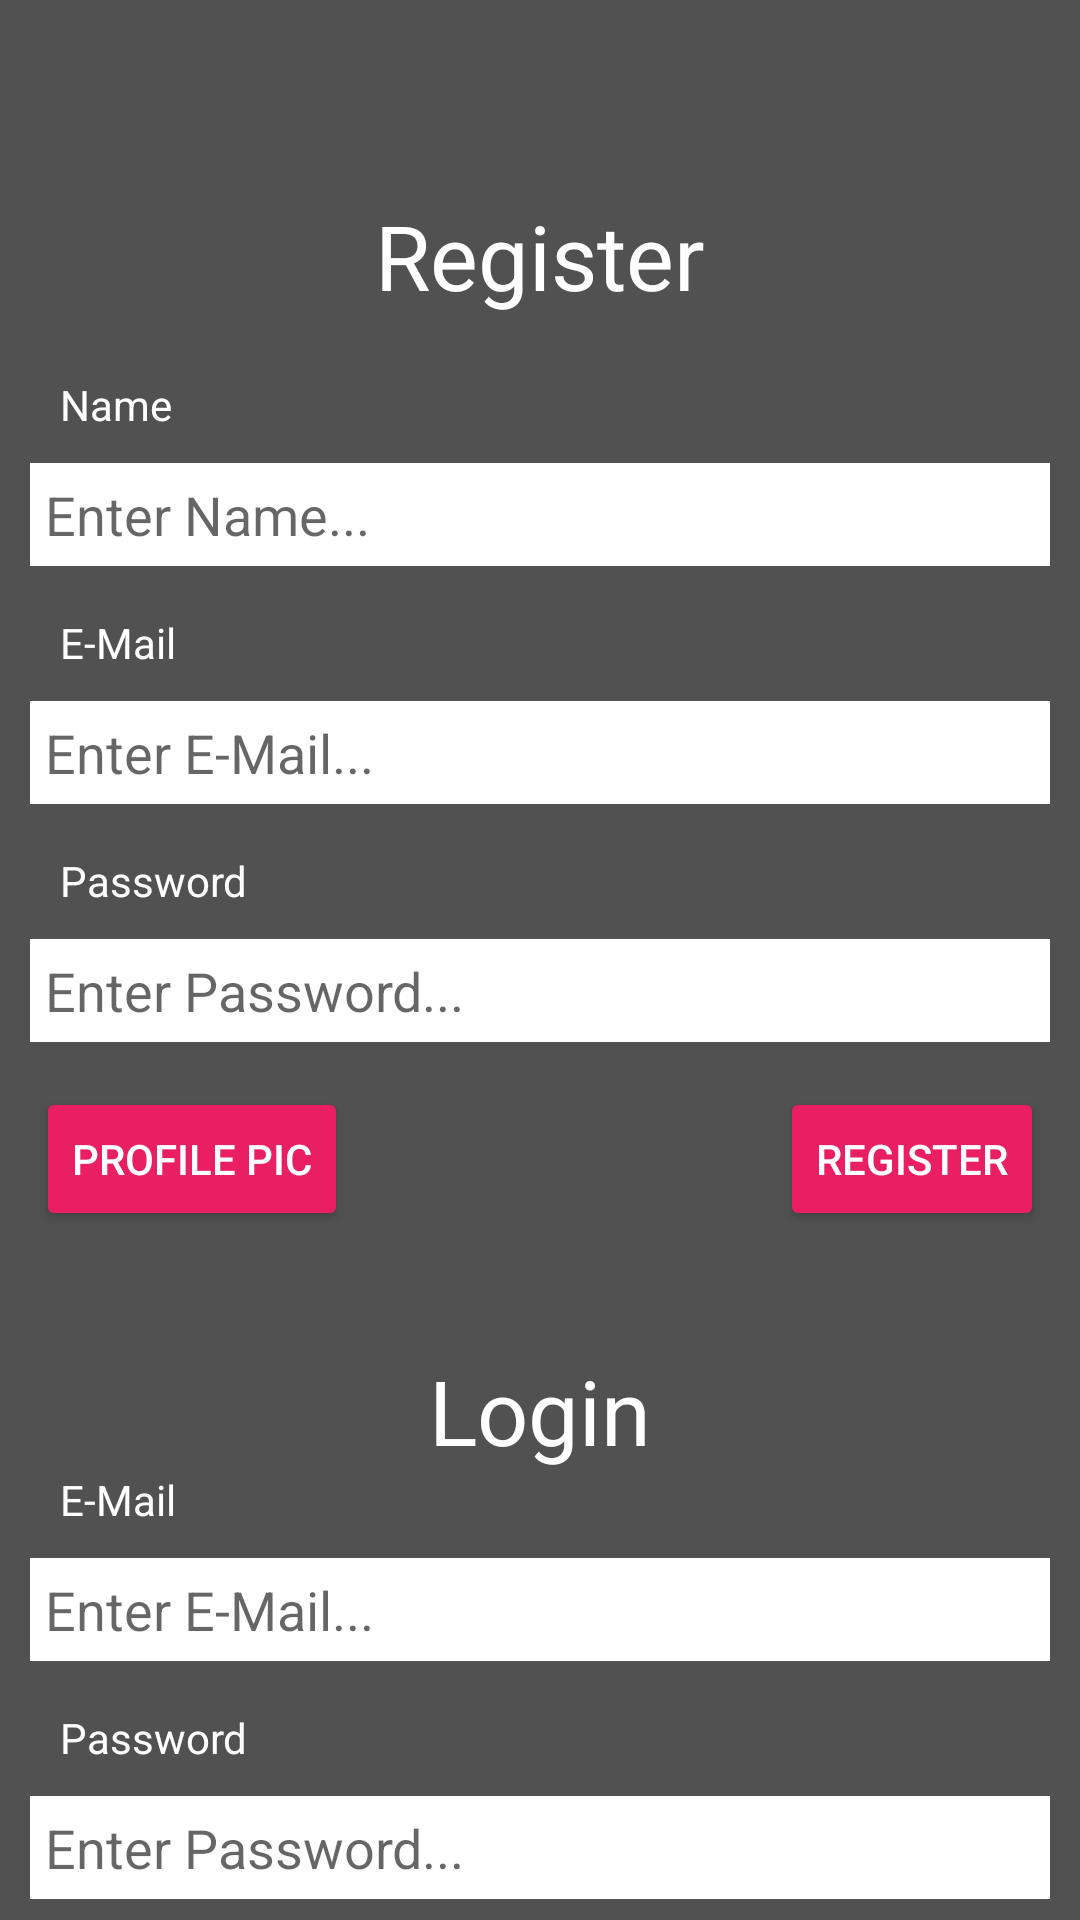

Write the Android layout XML for this screen, with the resource values it uses.
<!-- AndroidManifest.xml: application theme Theme.SekoChat -->
<!-- res/layout/activity_log_reg.xml -->
<?xml version="1.0" encoding="utf-8"?>
<androidx.constraintlayout.widget.ConstraintLayout xmlns:android="http://schemas.android.com/apk/res/android"
    xmlns:app="http://schemas.android.com/apk/res-auto"
    xmlns:tools="http://schemas.android.com/tools"
    android:layout_width="match_parent"
    android:layout_height="match_parent"
    android:background="#515151"
    tools:context=".LogReg">

    <TextView
        android:id="@+id/textView3"
        android:layout_width="wrap_content"
        android:layout_height="wrap_content"
        android:text="Register"
        android:layout_marginTop="65dp"
        android:textColor="@android:color/white"
        android:textSize="30sp"
        app:layout_constraintEnd_toEndOf="parent"
        app:layout_constraintStart_toStartOf="parent"
        app:layout_constraintTop_toTopOf="parent" />

    <TextView
        android:id="@+id/textView10"
        android:layout_width="wrap_content"
        android:layout_height="wrap_content"
        android:text="Name"
        android:layout_marginTop="20dp"
        android:layout_marginStart="10dp"
        android:textColor="@android:color/white"
        app:layout_constraintStart_toStartOf="@+id/etEmailRegister"
        app:layout_constraintTop_toBottomOf="@+id/textView3" />

    <EditText
        android:id="@+id/nameRegister"
        android:layout_width="0dp"
        android:layout_height="wrap_content"
        android:hint="Enter Name..."
        android:layout_margin="10dp"
        android:layout_weight=".5"
        android:background="@color/white"
        android:elevation="-20dp"
        android:padding="5dp"
        android:singleLine="true"
        app:layout_constraintEnd_toEndOf="parent"
        app:layout_constraintStart_toStartOf="parent"
        app:layout_constraintTop_toBottomOf="@+id/textView10" />

    <TextView
        android:id="@+id/textView"
        android:layout_width="wrap_content"
        android:layout_height="wrap_content"
        android:text="E-Mail"
        android:layout_marginTop="16dp"
        android:layout_marginStart="10dp"
        android:textColor="@android:color/white"
        app:layout_constraintStart_toStartOf="@+id/etEmailRegister"
        app:layout_constraintTop_toBottomOf="@+id/nameRegister" />

    <EditText
        android:id="@+id/etEmailRegister"
        android:layout_width="0dp"
        android:layout_height="wrap_content"
        android:hint="Enter E-Mail..."
        android:layout_margin="10dp"
        android:layout_weight=".5"
        android:background="@color/white"
        android:elevation="-20dp"
        android:padding="5dp"
        android:singleLine="true"
        android:inputType="textEmailAddress"
        app:layout_constraintEnd_toEndOf="parent"
        app:layout_constraintStart_toStartOf="parent"
        app:layout_constraintTop_toBottomOf="@+id/textView" />


    <TextView
        android:id="@+id/textView2"
        android:layout_width="wrap_content"
        android:layout_height="wrap_content"
        android:layout_marginTop="16dp"
        android:layout_marginStart="10dp"
        android:textColor="@android:color/white"
        android:text="Password"
        app:layout_constraintStart_toStartOf="@+id/etPasswordRegister"
        app:layout_constraintTop_toBottomOf="@+id/etEmailRegister" />

    <EditText
        android:id="@+id/etPasswordRegister"
        android:hint="Enter Password..."
        android:layout_width="0dp"
        android:layout_height="wrap_content"
        android:layout_margin="10dp"
        android:layout_weight=".5"
        android:background="@color/white"
        android:elevation="-20dp"
        android:padding="5dp"
        android:singleLine="true"
        android:inputType="textPassword"
        app:layout_constraintEnd_toEndOf="parent"
        app:layout_constraintHorizontal_bias="0.5"
        app:layout_constraintStart_toStartOf="parent"
        app:layout_constraintTop_toBottomOf="@+id/textView2" />

    <Button
        android:id="@+id/btnRegister"
        android:layout_width="wrap_content"
        android:layout_height="wrap_content"
        android:layout_marginTop="15dp"
        android:layout_marginEnd="12dp"
        android:backgroundTint="#E91E63"
        android:elevation="20dp"
        android:onClick="btnreg"
        android:text="Register"
        android:textColor="@android:color/white"
        app:layout_constraintEnd_toEndOf="parent"
        app:layout_constraintTop_toBottomOf="@+id/etPasswordRegister" />

    <Button
        android:id="@+id/btnupload"
        android:layout_width="wrap_content"
        android:layout_height="wrap_content"
        android:layout_marginTop="15dp"
        android:layout_marginStart="12dp"
        android:backgroundTint="#E91E63"
        android:elevation="20dp"
        android:onClick="btnupd"
        android:text="Profile pic"
        android:textColor="@android:color/white"
        app:layout_constraintStart_toStartOf="parent"
        app:layout_constraintTop_toBottomOf="@+id/etPasswordRegister" />

    <TextView
        android:id="@+id/textView4"
        android:layout_width="wrap_content"
        android:layout_height="wrap_content"
        android:text="Login"
        android:layout_marginTop="450dp"
        android:textColor="@android:color/white"
        android:textSize="30sp"
        app:layout_constraintEnd_toEndOf="parent"
        app:layout_constraintHorizontal_bias="0.5"
        app:layout_constraintStart_toStartOf="parent"
        app:layout_constraintTop_toTopOf="parent" />



    <TextView
        android:id="@+id/textView7"
        android:layout_width="wrap_content"
        android:layout_height="wrap_content"
        android:text="E-Mail"
        android:layout_marginStart="10dp"
        android:textColor="@android:color/white"
        app:layout_constraintStart_toStartOf="@+id/etEmailLogin"
        app:layout_constraintTop_toBottomOf="@+id/textView4" />

    <EditText
        android:id="@+id/etEmailLogin"
        android:layout_width="0dp"
        android:layout_height="wrap_content"
        android:hint="Enter E-Mail..."
        android:layout_margin="10dp"
        android:layout_weight=".5"
        android:background="@color/white"
        android:elevation="-20dp"
        android:padding="5dp"
        android:singleLine="true"

        android:inputType="textEmailAddress"
        app:layout_constraintEnd_toEndOf="parent"
        app:layout_constraintStart_toStartOf="parent"
        app:layout_constraintTop_toBottomOf="@+id/textView7" />

    <TextView
        android:id="@+id/textView6"
        android:layout_width="wrap_content"
        android:layout_height="wrap_content"
        android:layout_marginTop="16dp"
        android:layout_marginStart="10dp"
        android:textColor="@android:color/white"
        android:text="Password"
        app:layout_constraintStart_toStartOf="@id/etPasswordLogin"
        app:layout_constraintTop_toBottomOf="@+id/etEmailLogin" />

    <EditText
        android:id="@+id/etPasswordLogin"
        android:layout_width="0dp"
        android:layout_height="wrap_content"
        android:hint="Enter Password..."
        android:layout_margin="10dp"
        android:layout_weight=".5"
        android:background="@color/white"
        android:elevation="-20dp"
        android:padding="5dp"
        android:singleLine="true"
        android:inputType="textPassword"
        app:layout_constraintEnd_toEndOf="parent"
        app:layout_constraintStart_toStartOf="parent"
        app:layout_constraintTop_toBottomOf="@+id/textView6" />


    <Button
        android:id="@+id/btnLogin"
        android:layout_width="wrap_content"
        android:layout_height="wrap_content"
        android:layout_marginTop="15dp"
        android:layout_marginEnd="12dp"
        android:backgroundTint="#E91E63"
        android:elevation="20dp"
        android:onClick="btnlog"
        android:text="Login"
        android:textColor="@android:color/white"
        app:layout_constraintEnd_toEndOf="parent"
        app:layout_constraintTop_toBottomOf="@+id/etPasswordLogin" />

    <ImageView
        android:id="@+id/imageView"
        android:layout_width="89dp"
        android:layout_height="91dp"
        app:layout_constraintStart_toStartOf="parent"
        app:layout_constraintTop_toTopOf="parent"
        tools:srcCompat="@tools:sample/avatars" />


</androidx.constraintlayout.widget.ConstraintLayout>
<!-- resources referenced by this layout -->
<resources>
  <style name="Theme.SekoChat" parent="Theme.MaterialComponents.DayNight.DarkActionBar">
          
          <item name="colorPrimary">@color/purple_500</item>
          <item name="colorPrimaryVariant">@color/purple_700</item>
          <item name="colorOnPrimary">@color/white</item>
          
          <item name="colorSecondary">@color/teal_200</item>
          <item name="colorSecondaryVariant">@color/teal_700</item>
          <item name="colorOnSecondary">@color/black</item>
          
          <item name="android:statusBarColor" tools:targetApi="l">?attr/colorPrimaryVariant</item>
          
      </style>
  <!-- not gathered from this repository: default colours our renderer supplied (Android Studio template values) -->
  <color name="purple_500">#FF6200EE</color>
  <color name="purple_700">#FF3700B3</color>
  <color name="teal_200">#FF03DAC5</color>
  <color name="teal_700">#FF018786</color>
  <color name="black">#FF000000</color>
  <color name="white">#FFFFFFFF</color>
</resources>
